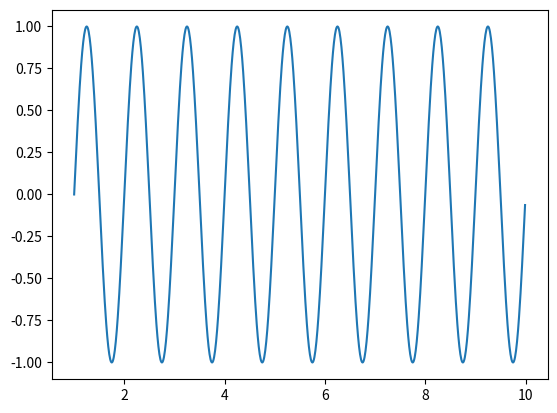

Source code (Python):
import numpy as np
import matplotlib.pyplot as plt
import math

t = np.arange(1, 10, 0.01)
x = np.sin(2  * math.pi * t)

plt.plot(t, x)